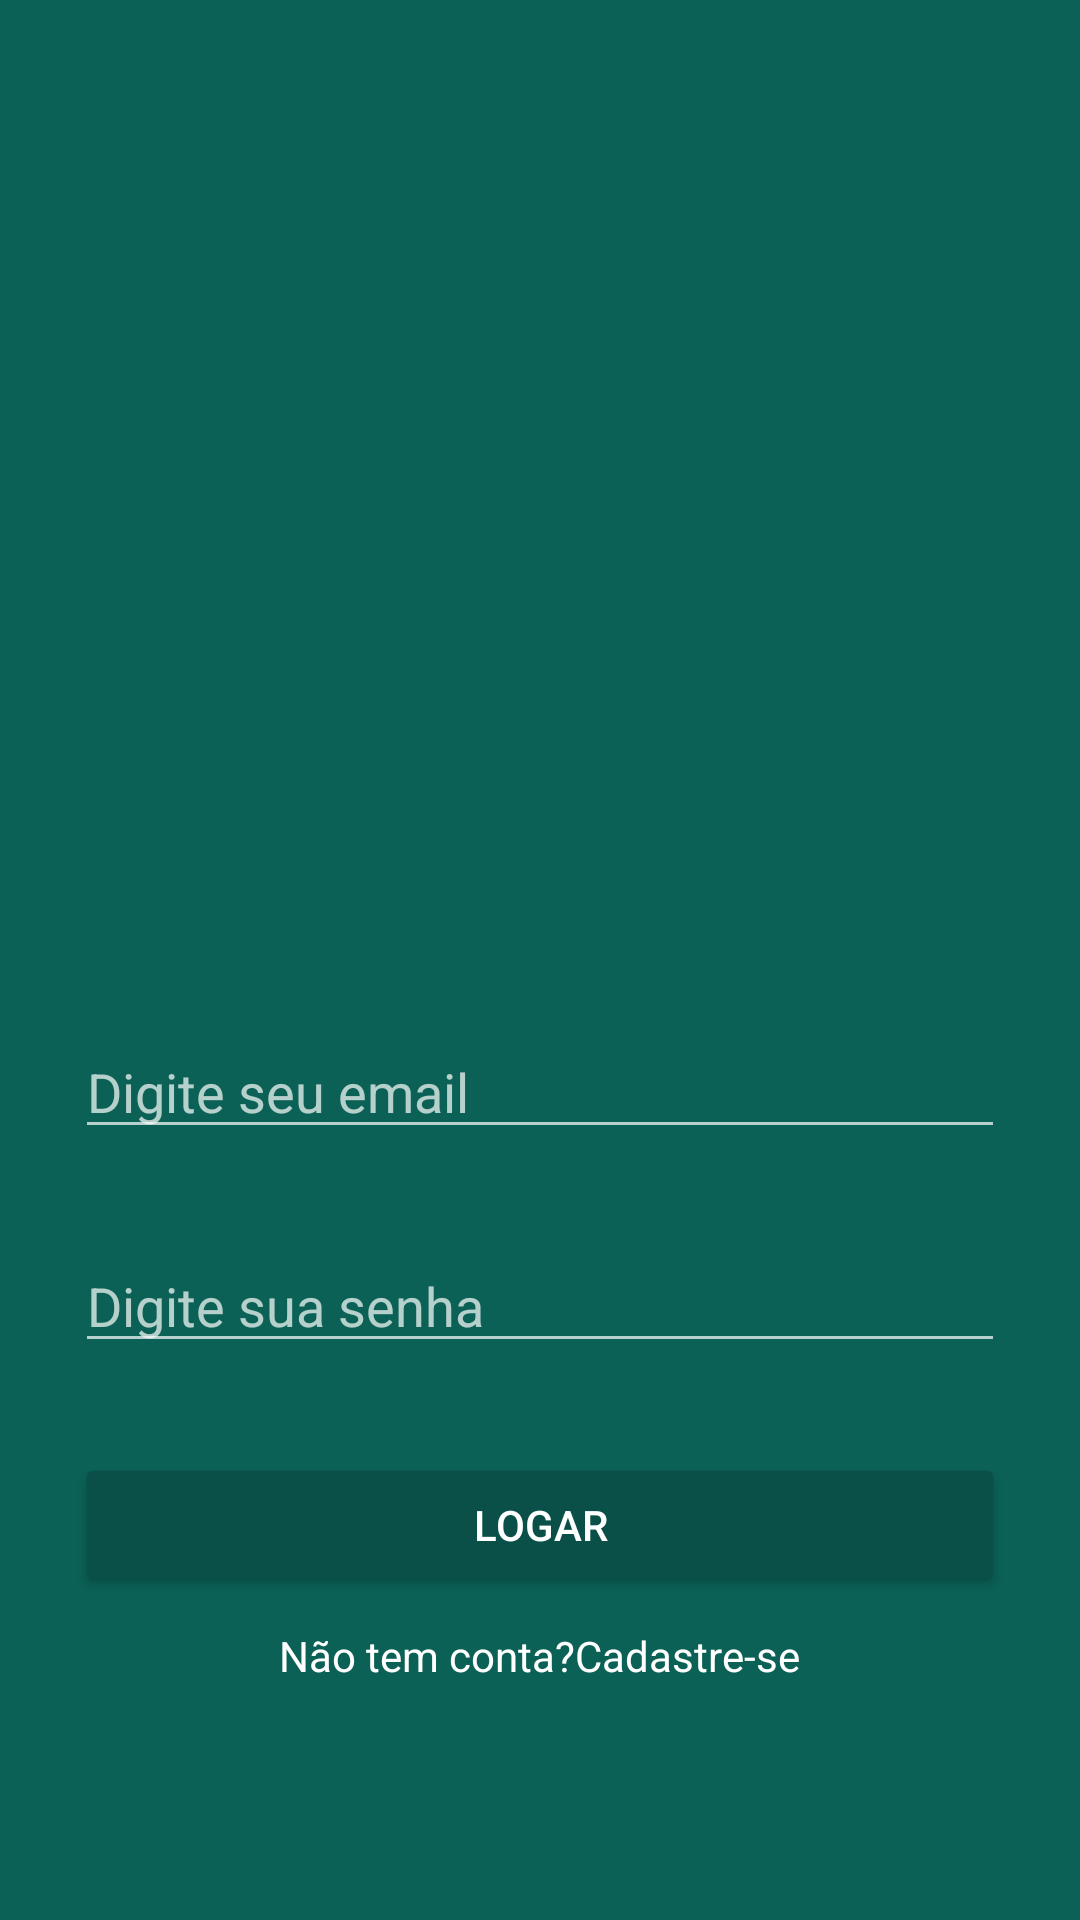

Reconstruct the res/layout file that produces this screen, plus the resources it refers to.
<!-- AndroidManifest.xml: application theme AppTheme -->
<!-- res/layout/activity_login.xml -->
<?xml version="1.0" encoding="utf-8"?>
<RelativeLayout xmlns:android="http://schemas.android.com/apk/res/android"
    xmlns:app="http://schemas.android.com/apk/res-auto"
    xmlns:tools="http://schemas.android.com/tools"
    android:layout_width="match_parent"
    android:layout_height="match_parent"
    android:background="@color/colorPrimary"
    android:gravity="center_horizontal|center_vertical"
    tools:context=".activity.LoginActivity">

    <Button
        android:id="@+id/buttonLogin"
        android:layout_width="fill_parent"
        android:layout_height="wrap_content"
        android:layout_below="@+id/editLoginSenha"
        android:layout_marginLeft="25dp"
        android:layout_marginTop="30dp"
        android:layout_marginRight="25dp"
        android:theme="@style/botao_padrao"
        android:text="Logar" />

    <EditText
        android:id="@+id/editLoginSenha"
        android:layout_width="fill_parent"
        android:layout_height="wrap_content"
        android:layout_below="@+id/editLoginEmail"
        android:layout_marginLeft="25dp"
        android:layout_marginTop="30dp"
        android:layout_marginRight="25dp"
        android:ems="10"
        android:hint="Digite sua senha"
        android:inputType="textPassword" />

    <EditText
        android:id="@+id/editLoginEmail"
        android:layout_width="fill_parent"
        android:layout_height="wrap_content"
        android:layout_below="@+id/imageView"
        android:layout_marginLeft="25dp"
        android:layout_marginTop="100dp"
        android:layout_marginRight="25dp"
        android:ems="10"
        android:hint="Digite seu email"
        android:inputType="textEmailAddress" />

    <ImageView
        android:id="@+id/imageView"
        android:layout_width="200dp"
        android:layout_height="163dp"
        android:layout_centerHorizontal="true"
        app:srcCompat="@drawable/logo" />

    <TextView
        android:id="@+id/textView"
        android:layout_width="wrap_content"
        android:layout_height="wrap_content"
        android:layout_below="@+id/buttonLogin"
        android:layout_centerHorizontal="true"
        android:layout_marginLeft="25dp"
        android:layout_marginTop="10dp"
        android:onClick="abrirCadastroUsuario"
        android:text="Não tem conta?Cadastre-se"
        android:textColor="@color/textColorPrimary" />

</RelativeLayout>
<!-- resources referenced by this layout -->
<resources>
  <color name="colorPrimary">#0b6156</color>
  <color name="textColorPrimary">#ffffff</color>
  <style name="botao_padrao" parent="Theme.AppCompat.Light">
          <item name="colorButtonNormal">@color/colorPrimaryDark</item>
          <item name="android:colorControlHighlight">@color/colorPrimary</item>
          <item name="android:textColor">@android:color/white</item>
      </style>
  <style name="AppTheme" parent="Theme.AppCompat.NoActionBar">
          
          <item name="colorPrimary">@color/colorPrimary</item>
          <item name="colorPrimaryDark">@color/colorPrimaryDark</item>
          <item name="colorAccent">@color/colorAccent</item>
          <item name="android:windowBackground">@android:color/white</item>
      </style>
  <color name="colorPrimaryDark">#0a5048</color>
  <color name="colorAccent">#3d958a</color>
</resources>
